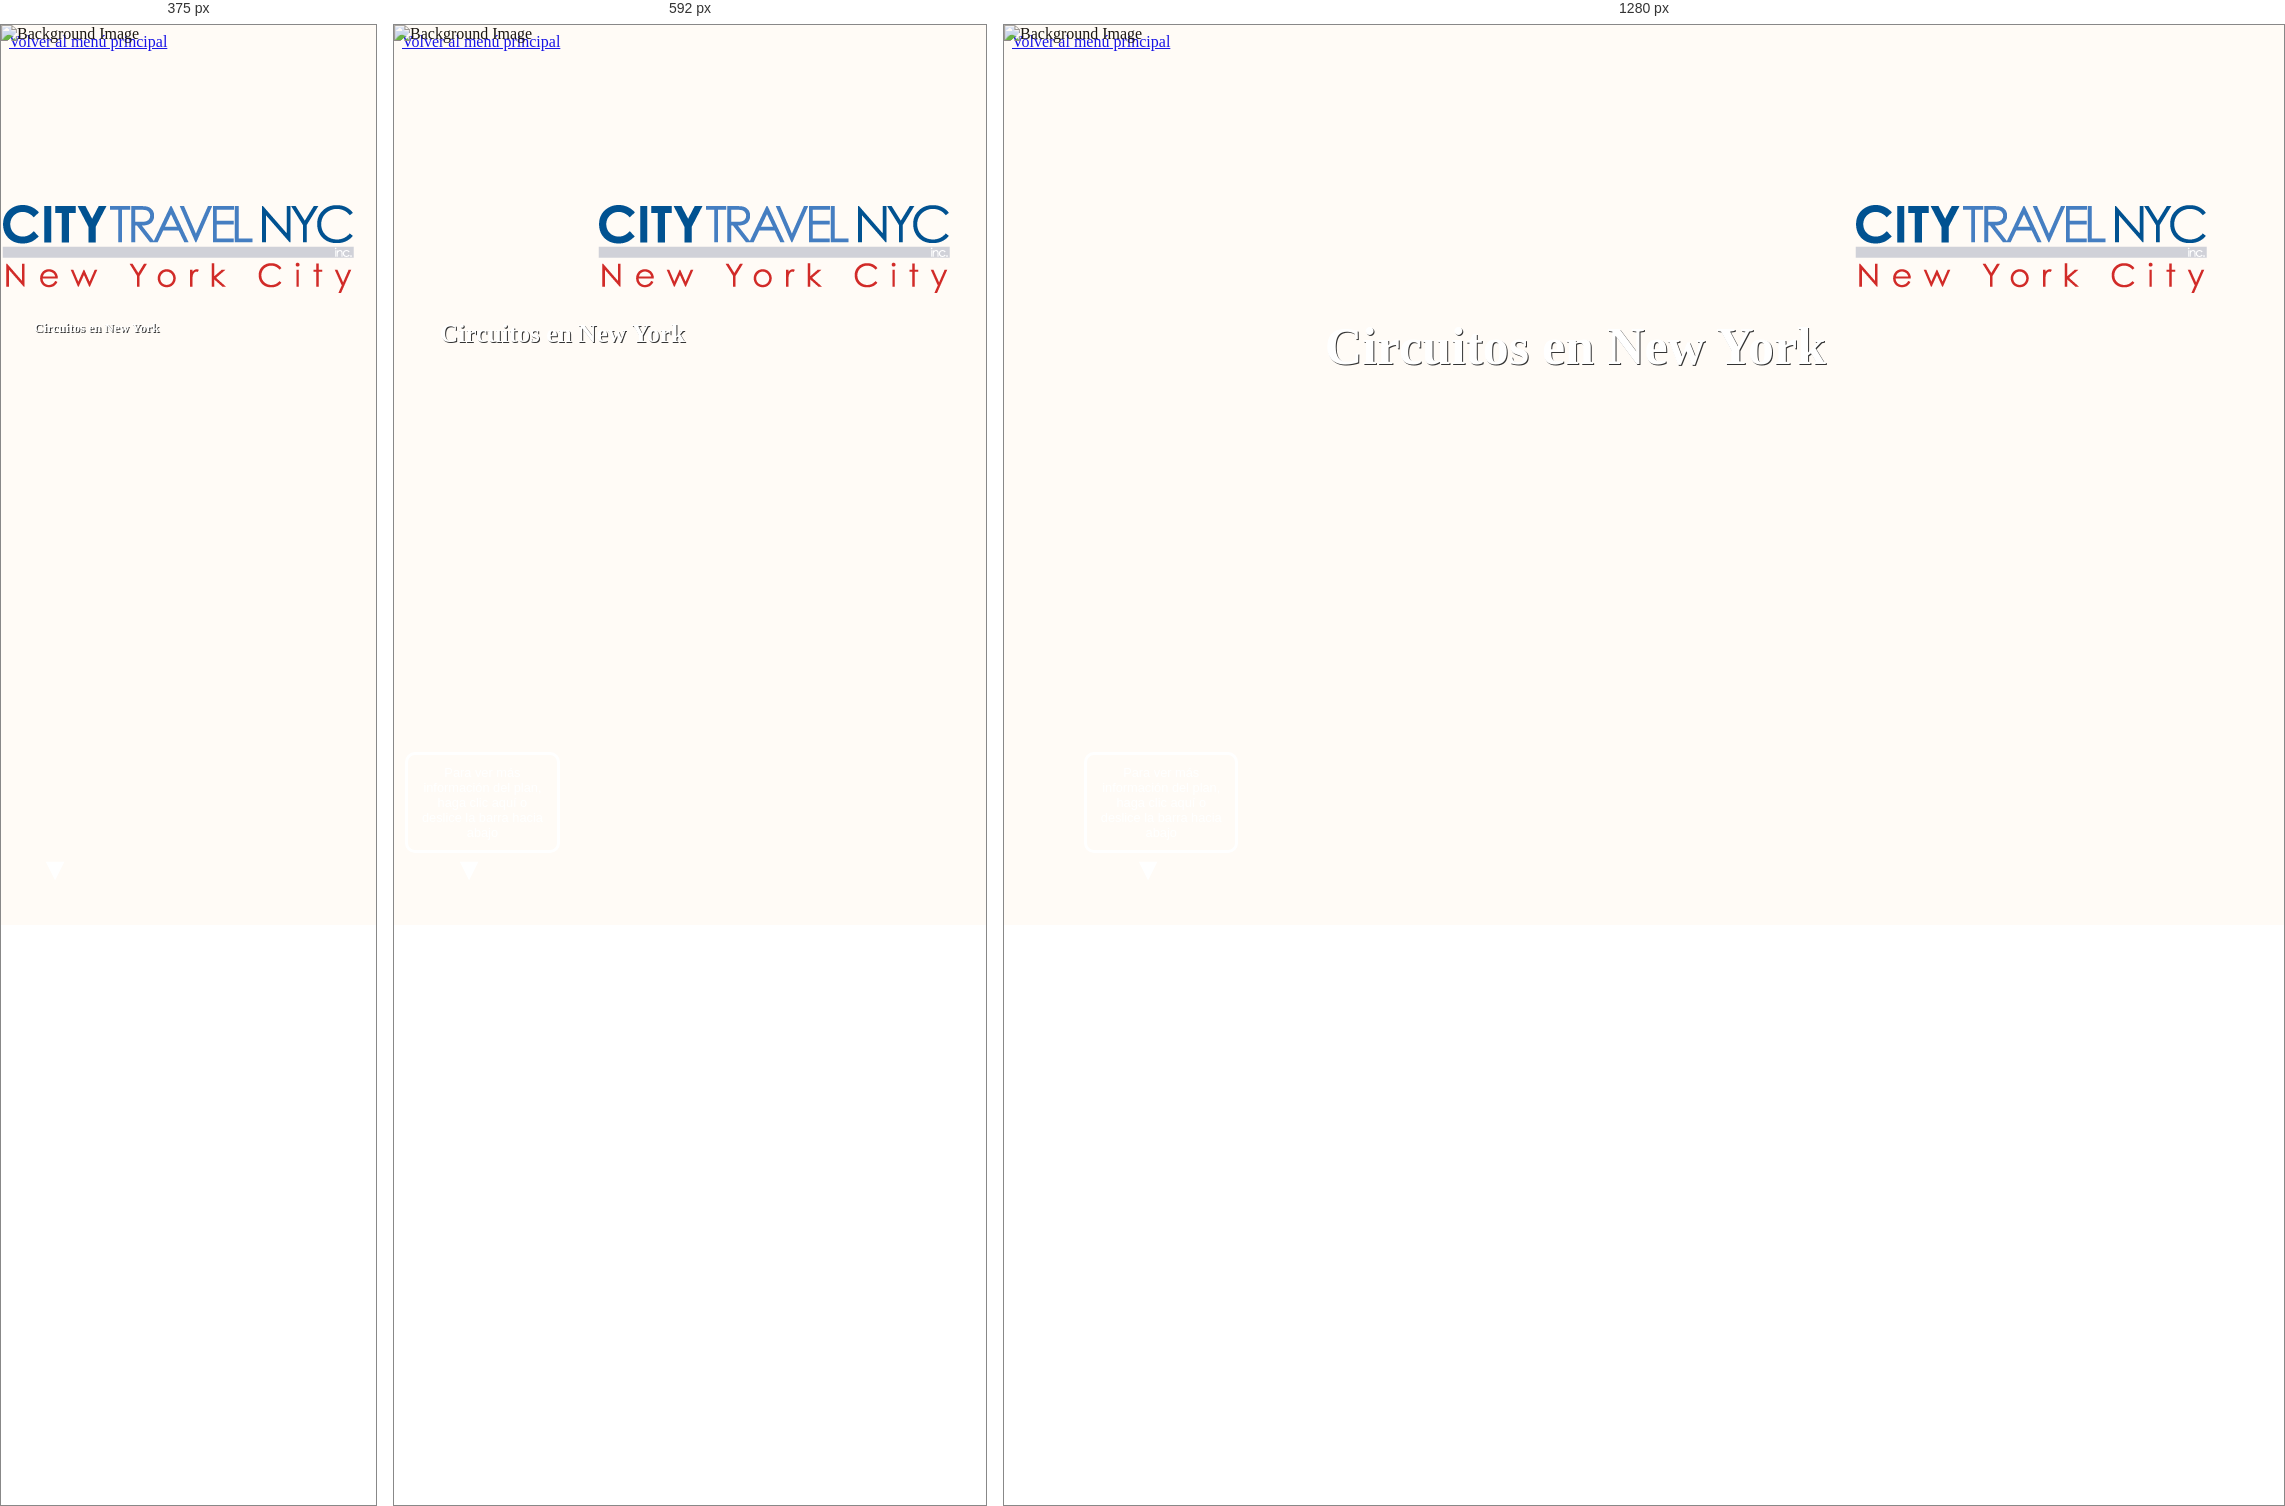
Rendered at 375 px, 592 px and 1280 px, left to right.

<!-- file: index1.html -->
<!DOCTYPE html>
<html lang="en" class="no-js">
	<head>
		<meta charset="UTF-8" />
		<meta http-equiv="X-UA-Compatible" content="IE=edge"> 
		<meta name="viewport" content="width=device-width, initial-scale=1"> 
		<title>Circuitos en New York</title>
		<meta name="description" content="Inspiration for Article Intro Effects" />
		<meta name="keywords" content="title, header, effect, scroll, inspiration, medium, web design" />
		<meta name="author" content="Codrops" />
		<link rel="shortcut icon" href="../favicon.ico">
		<link rel="stylesheet" type="text/css" href="css/normalize.css" />
		<link rel="stylesheet" type="text/css" href="css/demo.css" />
		<link rel="stylesheet" type="text/css" href="../common/fonts/Lato.css" />
		<link rel="stylesheet" type="text/css" href="css/component.css" />
		<!--[if IE]>
  		<script src="http://html5shiv.googlecode.com/svn/trunk/html5.js"></script>
		<![endif]-->
	</head>
	<body class="demo-5">
		<div id="container" class="container intro-effect-sidefixed">
			<!-- Top Navigation -->
			<div class="codrops-top clearfix">
				<a class="codrops-icon codrops-icon-prev" href="../index.html"><span>Volver al menú principal</span></a>
			
			</div>
			<header class="header">
				<div class="bg-img"><img src="img/5.jpg" alt="Background Image" /></div>
			</header>
			<div id="logo"><img src="../common/images/logo.png" class="img-responsive"/></div>
			<button class="trigger" data-info="Para ver más información del plan, haga clic aquí o deslice la barra hacia abajo"><span>Trigger</span></button>
			<article class="content">
				<div class="title">

					<h1>Circuitos en New York</h1>
				</div>
				<div class="contenido">
					<img src="../inicio/images/miniatura-circuitos.jpg" class="img-responsive" />
					<p>"LA INFORMACION DE LOS CIRCUITOS LA ENCUENTRAS EN LA SIUIENTE PAGINA WEB <a href="http://www.pamtoursglobal.com/circuitos/de_oro.shtml" target="_blank">www.pamtoursglobal.com</a> en la Pestana de Paquetes y Circuitos."</p>
					<blockquote>
					Todos los precios de los paquetes tienen una comisión del 11%
					</blockquote>
					
					
				</div>
			</article>
		</div><!-- /container -->
		<script src="js/classie.js"></script>
		<script>
			(function() {

				// detect if IE : from http://stackoverflow.com/a/16657946		
				var ie = (function(){
					var undef,rv = -1; // Return value assumes failure.
					var ua = window.navigator.userAgent;
					var msie = ua.indexOf('MSIE ');
					var trident = ua.indexOf('Trident/');

					if (msie > 0) {
						// IE 10 or older => return version number
						rv = parseInt(ua.substring(msie + 5, ua.indexOf('.', msie)), 10);
					} else if (trident > 0) {
						// IE 11 (or newer) => return version number
						var rvNum = ua.indexOf('rv:');
						rv = parseInt(ua.substring(rvNum + 3, ua.indexOf('.', rvNum)), 10);
					}

					return ((rv > -1) ? rv : undef);
				}());


				// disable/enable scroll (mousewheel and keys) from http://stackoverflow.com/a/4770179					
				// left: 37, up: 38, right: 39, down: 40,
				// spacebar: 32, pageup: 33, pagedown: 34, end: 35, home: 36
				var keys = [32, 37, 38, 39, 40], wheelIter = 0;

				function preventDefault(e) {
					e = e || window.event;
					if (e.preventDefault)
					e.preventDefault();
					e.returnValue = false;  
				}

				function keydown(e) {
					for (var i = keys.length; i--;) {
						if (e.keyCode === keys[i]) {
							preventDefault(e);
							return;
						}
					}
				}

				function touchmove(e) {
					preventDefault(e);
				}

				function wheel(e) {
					// for IE 
					//if( ie ) {
						//preventDefault(e);
					//}
				}

				function disable_scroll() {
					window.onmousewheel = document.onmousewheel = wheel;
					document.onkeydown = keydown;
					document.body.ontouchmove = touchmove;
				}

				function enable_scroll() {
					window.onmousewheel = document.onmousewheel = document.onkeydown = document.body.ontouchmove = null;  
				}

				var docElem = window.document.documentElement,
					scrollVal,
					isRevealed, 
					noscroll, 
					isAnimating,
					container = document.getElementById( 'container' ),
					trigger = container.querySelector( 'button.trigger' );

				function scrollY() {
					return window.pageYOffset || docElem.scrollTop;
				}
				
				function scrollPage() {
					scrollVal = scrollY();
					
					if( noscroll && !ie ) {
						if( scrollVal < 0 ) return false;
						// keep it that way
						window.scrollTo( 0, 0 );
					}

					if( classie.has( container, 'notrans' ) ) {
						classie.remove( container, 'notrans' );
						return false;
					}

					if( isAnimating ) {
						return false;
					}
					
					if( scrollVal <= 0 && isRevealed ) {
						toggle(0);
					}
					else if( scrollVal > 0 && !isRevealed ){
						toggle(1);
					}
				}

				function toggle( reveal ) {
					isAnimating = true;
					
					if( reveal ) {
						classie.add( container, 'modify' );
					}
					else {
						noscroll = true;
						disable_scroll();
						classie.remove( container, 'modify' );
					}

					// simulating the end of the transition:
					setTimeout( function() {
						isRevealed = !isRevealed;
						isAnimating = false;
						if( reveal ) {
							noscroll = false;
							enable_scroll();
						}
					}, 600 );
				}

				// refreshing the page...
				var pageScroll = scrollY();
				noscroll = pageScroll === 0;
				
				disable_scroll();
				
				if( pageScroll ) {
					isRevealed = true;
					classie.add( container, 'notrans' );
					classie.add( container, 'modify' );
				}
				
				window.addEventListener( 'scroll', scrollPage );
				trigger.addEventListener( 'click', function() { toggle( 'reveal' ); } );
			})();
		</script>
	</body>
</html>

/* @media block from css/component.css */
@media screen and (max-width: 47em) {
	.title, .content {
		font-size: 70%;
	}

	.codrops-demos a {
		font-size: 80%;
	}

	.intro-effect-side .title {
		width: 100%;
		padding: 0 1em;
		-webkit-transform: translateY(-50%);
		transform: translateY(-50%);
	}

	.intro-effect-side.modify .bg-img::before {
		-webkit-transform: translateX(-100%);
		transform: translateX(-100%);
	}

	.intro-effect-side .bg-img::after {
		border-left-width: 0px;
		border-right-width: 0px;
		right: 0px;
		left: 0px;
		background: rgba(255,255,255,0.1);
	}

	.intro-effect-side.modify .bg-img::after {
		background: rgba(255,255,255,0.8);
	}

	.intro-effect-sidefixed .content {
		width: 100%;
		margin-left: auto;
	}

	.intro-effect-sidefixed .bg-img::after {
		width: 95%;
	}

}

/* @media block from css/component.css */
@media screen and (max-width: 27em) {
	.intro-effect-jam3 .content {
		padding: 0 2em 5em;
	}

	.intro-effect-grid .grid li h2 {
		display: none;
	}

	.intro-effect-push .header .title {
		top: 60px;
		-webkit-transform: translateX(-50%);
		transform: translateX(-50%);
	}

	.title, .content {
		font-size: 50%;
	}

	button.trigger::before {
		display: none;
	}
}